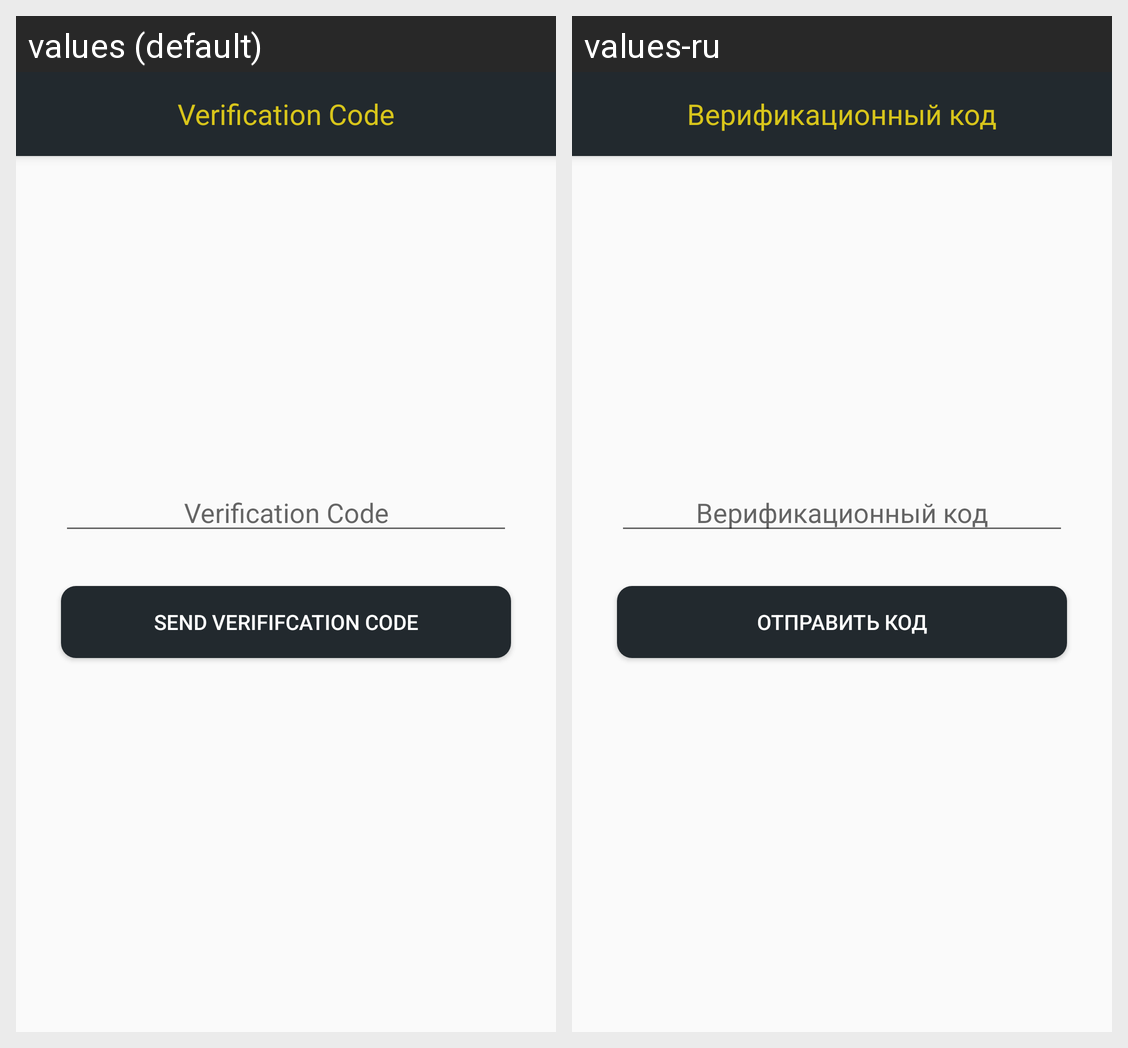

Locale-by-locale string values for the Android screen shown in this grid:
Android screen res/layout/auth_code_fragment.xml rendered under 2 locales, left to right: values (default), values-ru. Device: Nexus 5 (rendered at 1080×1920; each locale shown at half size, 540×960, under a caption strip naming it); theme AppTheme.
Strings drawn on this screen, with the default value and each locale's value (text and hints the layout hard-codes, and strings that could not be matched under every locale, appear in the picture but are not listed):

toolbar_title_auth_code
  values: Verification Code
  values-ru: Верификационный код

virification_code
  values: Verification Code
  values-ru: Верификационный код

send_verify_code
  values: Send Verififcation Code
  values-ru: Отправить код
